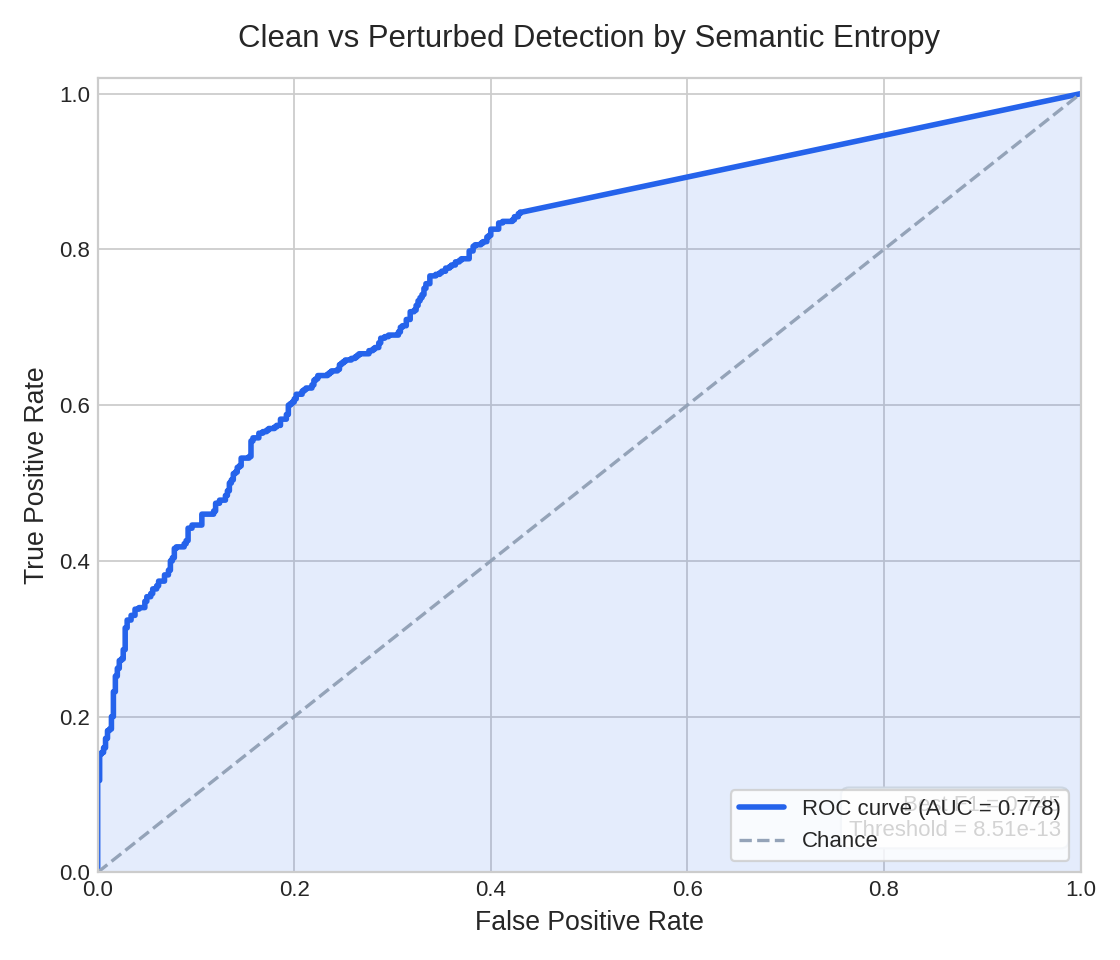

Source data for this figure (header and first rows):
threshold, fpr, tpr
inf, 0.0, 0.0
1.923, 0.0, 0.002
1.168, 0.0, 0.118
1.167, 0.002, 0.118
1.068, 0.002, 0.152
1.066, 0.004, 0.152
1.058, 0.004, 0.154
1.054, 0.006, 0.154
1.035, 0.006, 0.16
1.029, 0.008, 0.16
1.005, 0.008, 0.172
1.002, 0.01, 0.172
0.9892, 0.01, 0.182
0.9857, 0.012, 0.182
0.9826, 0.012, 0.184
0.9821, 0.014, 0.184
0.9662, 0.014, 0.2
0.965, 0.016, 0.2
0.8946, 0.016, 0.232
0.8934, 0.018, 0.232
0.8399, 0.018, 0.252
0.8295, 0.02, 0.252
0.8105, 0.02, 0.262
0.8031, 0.022, 0.262
0.7802, 0.022, 0.272
0.7799, 0.024, 0.272
0.778, 0.024, 0.274
0.7738, 0.026, 0.274
0.7465, 0.026, 0.286
0.7431, 0.028, 0.286
0.707, 0.028, 0.314
0.706, 0.03, 0.314
0.6981, 0.03, 0.324
0.6958, 0.034, 0.324
0.6931, 0.034, 0.33
0.6928, 0.038, 0.33
0.6891, 0.038, 0.338
0.6882, 0.042, 0.338
0.6873, 0.042, 0.34
0.6817, 0.048, 0.34
0.6747, 0.048, 0.348
0.6708, 0.05, 0.348
0.6664, 0.05, 0.354
0.6606, 0.054, 0.354
0.6571, 0.054, 0.358
0.6549, 0.056, 0.358
0.6514, 0.056, 0.364
0.6477, 0.06, 0.364
0.6433, 0.06, 0.368
0.6416, 0.062, 0.368
0.6327, 0.062, 0.374
0.6262, 0.068, 0.374
0.6213, 0.068, 0.382
0.6204, 0.072, 0.382
0.6139, 0.072, 0.388
0.6101, 0.074, 0.388
0.5893, 0.074, 0.4
0.5836, 0.076, 0.4
0.5822, 0.076, 0.404
0.5803, 0.078, 0.404
... 195 more rows
